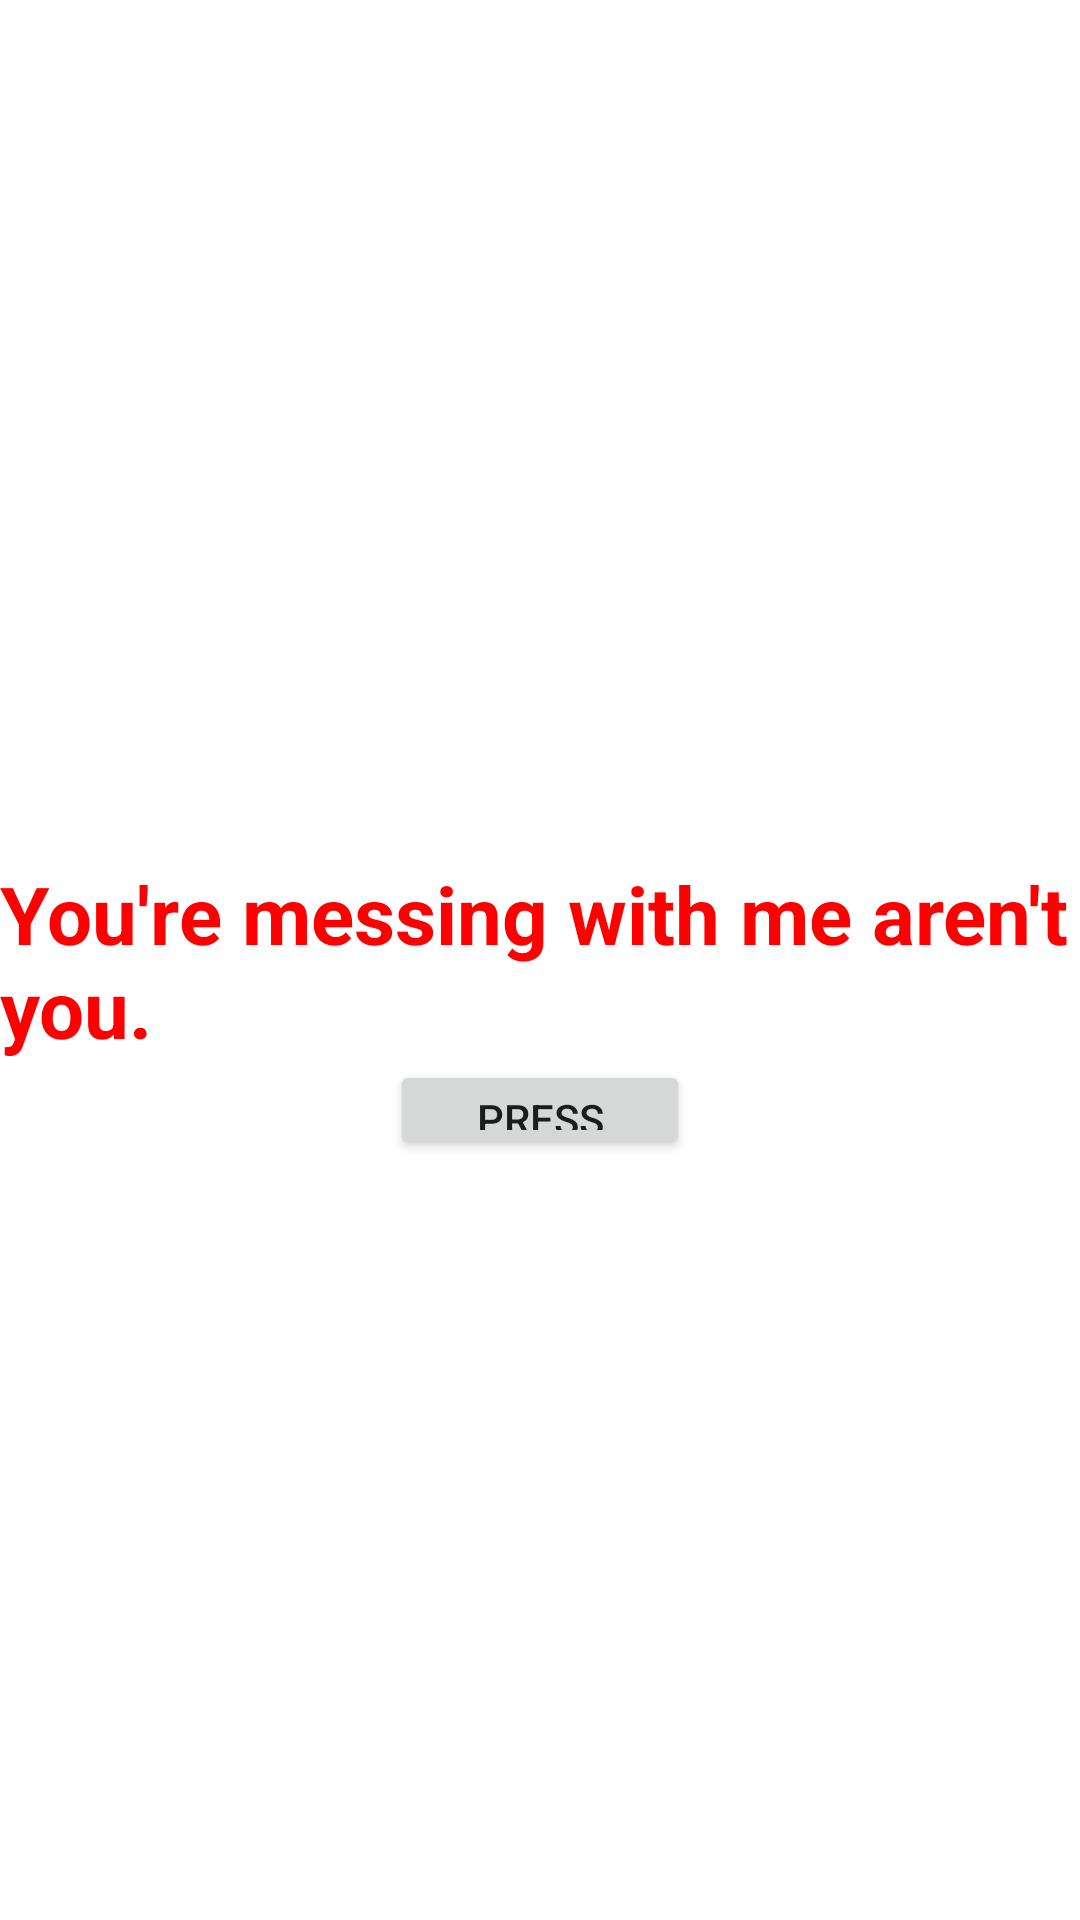

Reconstruct the res/layout file that produces this screen, plus the resources it refers to.
<!-- AndroidManifest.xml: application theme Theme.Multiscreen -->
<!-- res/layout/activity_4.xml -->
<androidx.constraintlayout.widget.ConstraintLayout xmlns:android="http://schemas.android.com/apk/res/android"
    xmlns:app="http://schemas.android.com/apk/res-auto"
    xmlns:tools="http://schemas.android.com/tools"
    android:layout_width="match_parent"
    android:layout_height="match_parent"
    tools:context=".MainActivity">

    <TextView
        android:layout_width="wrap_content"
        android:layout_height="wrap_content"
        android:text="You're messing with me aren't you."
        android:textSize="80px"
        android:textColor = "#FF0000"
        android:textStyle="bold"
        app:layout_constraintBottom_toBottomOf="parent"
        app:layout_constraintLeft_toLeftOf="parent"
        app:layout_constraintRight_toRightOf="parent"
        app:layout_constraintTop_toTopOf="parent" />

    <Button
        android:layout_width="300px"
        android:layout_height="100px"
        android:text = "PRESS"
        app:layout_constraintBottom_toBottomOf="parent"
        app:layout_constraintLeft_toLeftOf="parent"
        app:layout_constraintRight_toRightOf="parent"
        app:layout_constraintTop_toTopOf="parent"
        android:id = "@+id/act_button3"
        android:layout_marginTop = "300px"
        android:onClick="switch_activites"/>



</androidx.constraintlayout.widget.ConstraintLayout>
<!-- resources referenced by this layout -->
<resources>
  <style name="Theme.Multiscreen" parent="Theme.MaterialComponents.DayNight.DarkActionBar">
          
          <item name="colorPrimary">@color/purple_500</item>
          <item name="colorPrimaryVariant">@color/purple_700</item>
          <item name="colorOnPrimary">@color/white</item>
          
          <item name="colorSecondary">@color/teal_200</item>
          <item name="colorSecondaryVariant">@color/teal_700</item>
          <item name="colorOnSecondary">@color/black</item>
          
          <item name="android:statusBarColor" tools:targetApi="l">?attr/colorPrimaryVariant</item>
          
      </style>
  <!-- not gathered from this repository: default colours our renderer supplied (Android Studio template values) -->
  <color name="purple_500">#FF6200EE</color>
  <color name="purple_700">#FF3700B3</color>
  <color name="teal_200">#FF03DAC5</color>
  <color name="teal_700">#FF018786</color>
  <color name="black">#FF000000</color>
  <color name="white">#FFFFFFFF</color>
</resources>
